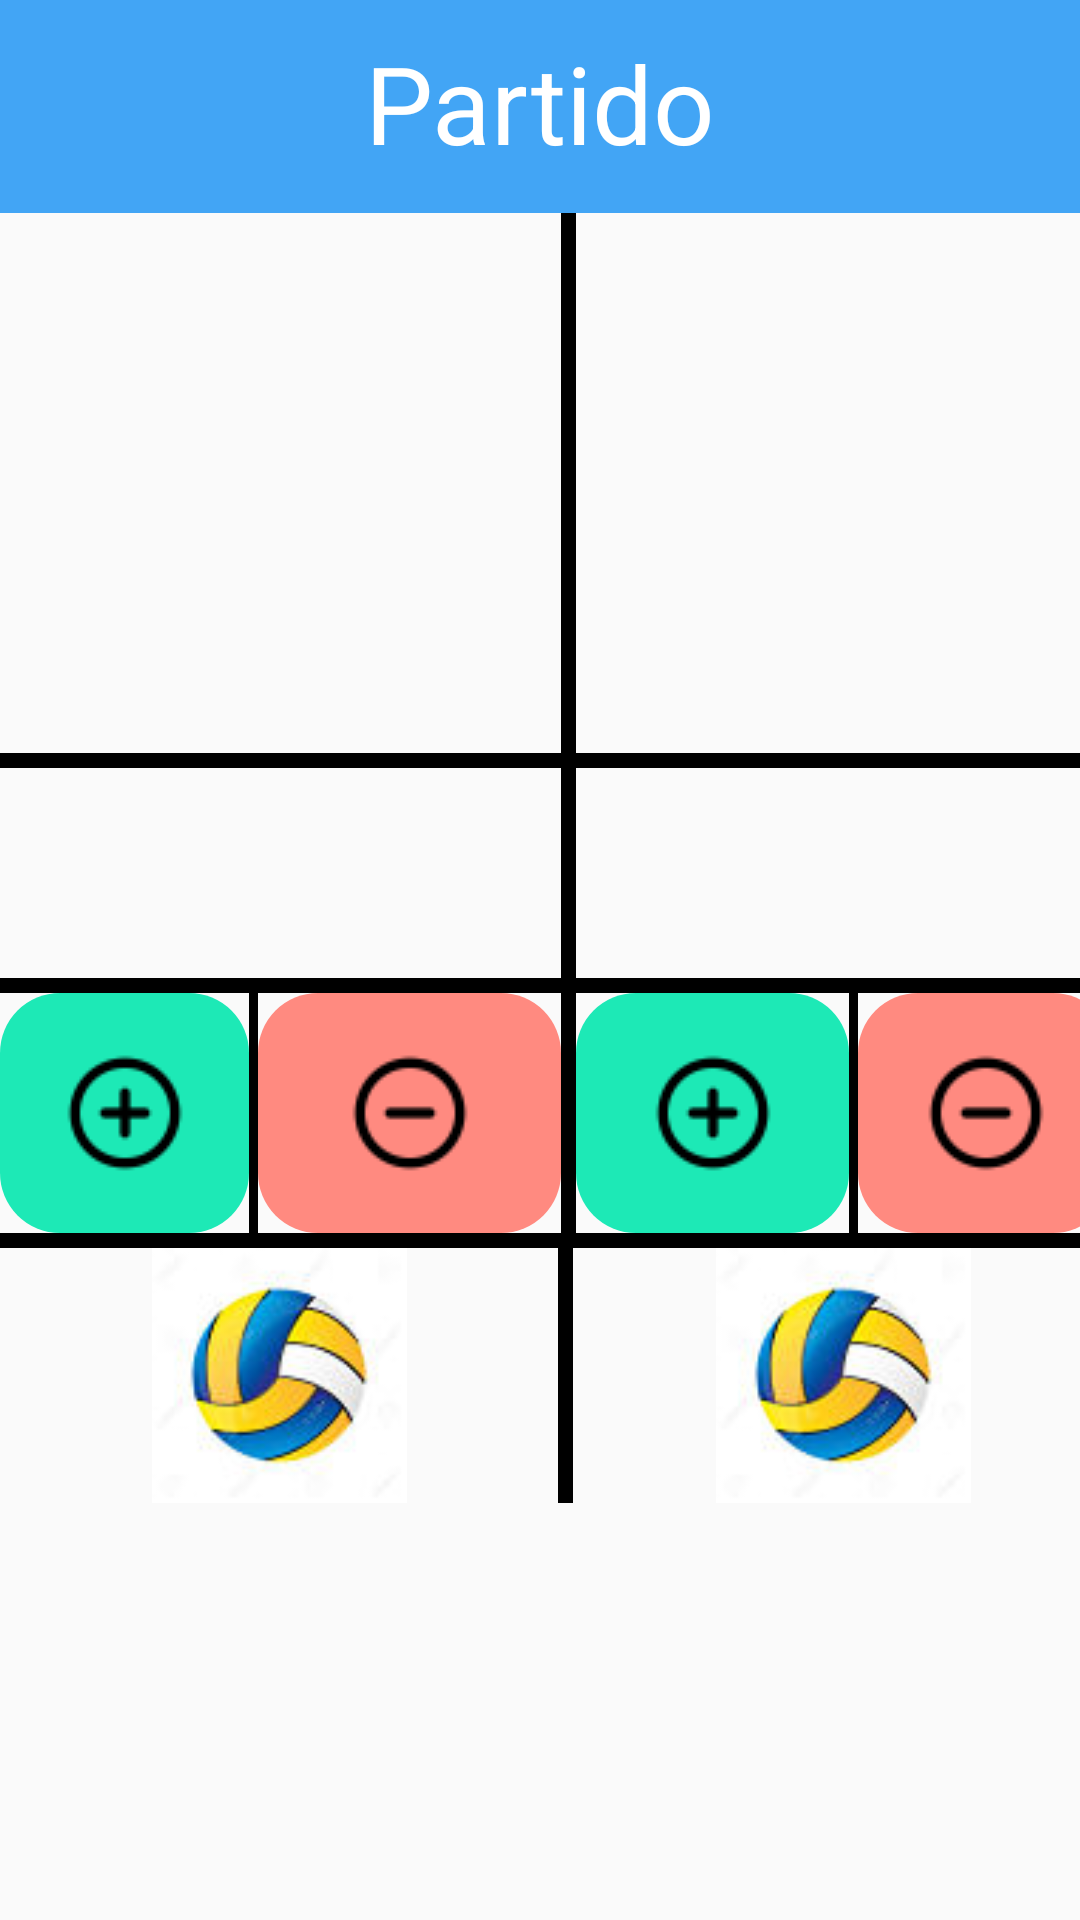

This screen was rendered from an Android layout file. Write that file and the resources it references.
<!-- AndroidManifest.xml: application theme AppTheme -->
<!-- res/layout/activity_match.xml -->
<?xml version="1.0" encoding="utf-8"?>
<androidx.constraintlayout.widget.ConstraintLayout
    xmlns:android="http://schemas.android.com/apk/res/android"
    xmlns:tools="http://schemas.android.com/tools"
    xmlns:app="http://schemas.android.com/apk/res-auto"
    android:layout_width="match_parent"
    android:layout_height="match_parent"
    tools:context=".view.MatchActivity">
<LinearLayout
        android:layout_width="match_parent"
        android:layout_height="match_parent"
        android:orientation="vertical">
    
    <LinearLayout
            android:layout_width="match_parent"
            android:layout_height="wrap_content"
            android:orientation="vertical"
            android:background="@color/header_background">
        <TextView
                android:layout_width="match_parent"
                android:layout_height="71dp"
                android:paddingTop="10dp"
                android:text="@string/match"
                android:textColor="@color/white"
                android:textSize="36dp"
                android:textAlignment="center"
                android:textAppearance="@style/TextAppearance.AppCompat.Large"
                android:gravity="center_horizontal"/>
    </LinearLayout>
    

    
    <LinearLayout
            android:layout_width="match_parent"
            android:layout_height="match_parent"
            android:orientation="vertical">

        
        <LinearLayout
                android:layout_width="match_parent"
                android:layout_height="wrap_content"
                android:orientation="horizontal">
            <TextView
                    android:id="@+id/points_team_right"
                    android:layout_width="172dp"
                    android:layout_height="180dp"
                    android:layout_marginLeft="15dp"
                    android:textSize="125dp"/>

            
            <LinearLayout
                    android:layout_width="5dp"
                    android:layout_height="match_parent"
                    android:background="@color/black"
                    android:orientation="horizontal"
            />
            

            <TextView
                    android:id="@+id/points_team_left"
                    android:layout_width="164dp"
                    android:layout_height="180dp"
                    android:layout_marginLeft="10dp"
                    android:textSize="125dp"/>
        </LinearLayout>
        

        
        <LinearLayout
                android:layout_width="match_parent"
                android:layout_height="5dp"
                android:background="@color/black"
                android:orientation="vertical"
        />
        

        
        <LinearLayout
                android:layout_width="match_parent"
                android:layout_height="wrap_content"
                android:orientation="horizontal">
            <TextView
                    android:id="@+id/sets_team_right"
                    android:layout_width="97dp"
                    android:layout_height="70dp"
                    android:layout_marginLeft="90dp"
                    android:textSize="50dp" android:layout_marginStart="90dp"/>

            
            <LinearLayout
                    android:layout_width="5dp"
                    android:layout_height="match_parent"
                    android:background="@color/black"
                    android:orientation="horizontal"
            />
            

            <TextView
                    android:id="@+id/sets_team_left"
                    android:layout_width="100dp"
                    android:layout_height="70dp"
                    android:layout_marginLeft="10dp"
                    android:textSize="50dp"/>
        </LinearLayout>
        

        
        <LinearLayout
                android:layout_width="match_parent"
                android:layout_height="5dp"
                android:background="@color/black"
                android:orientation="vertical"
        />
        

        
        <LinearLayout
                android:layout_width="match_parent"
                android:layout_height="wrap_content"
                android:orientation="horizontal">
            <ImageButton
                    android:id="@+id/plus_point_right"
                    android:layout_width="83dp"
                    android:layout_height="80dp"
                    android:background="@drawable/custom_add_button"
                    android:src="@drawable/add_circle_insert_plus_icon_149548"
            />

            
            <LinearLayout
                    android:layout_width="3dp"
                    android:layout_height="match_parent"
                    android:background="@color/black"
                    android:orientation="horizontal"
            />
            

            <ImageButton
                    android:id="@+id/subtraction_point_right"
                    android:layout_width="101dp"
                    android:layout_height="match_parent"
                    android:background="@drawable/custom_minus_button"
                    android:src="@drawable/minus_circle_delete_remove_icon_149429"
            />

            
            <LinearLayout
                    android:layout_width="5dp"
                    android:layout_height="match_parent"
                    android:background="@color/black"
                    android:orientation="horizontal"
            />
            

            <ImageButton
                    android:id="@+id/plus_point_left"
                    android:layout_width="91dp"
                    android:layout_height="80dp"
                    android:background="@drawable/custom_add_button"
                    android:src="@drawable/add_circle_insert_plus_icon_149548"
            />

            
            <LinearLayout
                    android:layout_width="3dp"
                    android:layout_height="match_parent"
                    android:background="@color/black"
                    android:orientation="horizontal"
            />
            

            <ImageButton
                    android:id="@+id/subtraction_point_left"
                    android:layout_width="85dp"
                    android:layout_height="80dp"
                    android:background="@drawable/custom_minus_button"
                    android:src="@drawable/minus_circle_delete_remove_icon_149429"
            />

        </LinearLayout>
        

        
        <LinearLayout
                android:layout_width="match_parent"
                android:layout_height="5dp"
                android:background="@color/black"
                android:orientation="vertical"
        />
        

        
        <LinearLayout
                android:layout_width="match_parent"
                android:layout_height="wrap_content"
                android:orientation="horizontal">
            <ImageView
                    android:id="@+id/ball_right"
                    android:layout_width="186dp"
                    android:layout_height="85dp"
                    android:src="@drawable/balon_voley"
            />

            
            <LinearLayout
                    android:layout_width="5dp"
                    android:layout_height="match_parent"
                    android:background="@color/black"
                    android:orientation="horizontal"
            />
            

            <ImageView
                    android:id="@+id/ball_left"
                    android:layout_width="180dp"
                    android:layout_height="85dp"
                    android:src="@drawable/balon_voley"
            />
        </LinearLayout>
        


    </LinearLayout>
    
</LinearLayout>

  </androidx.constraintlayout.widget.ConstraintLayout>
<!-- resources referenced by this layout -->
<resources>
  <color name="black">#000000</color>
  <color name="header_background">#42A5F5</color>
  <color name="white">#ffffff</color>
  <!-- drawable add_circle_insert_plus_icon_149548: png bitmap (drawable, 932 bytes) -->
  <!-- drawable balon_voley: png bitmap (drawable, 10682 bytes) -->
  <!-- drawable custom_add_button (drawable) -->
  <?xml version="1.0" encoding="utf-8"?>
  <selector xmlns:android="http://schemas.android.com/apk/res/android">
      <item>
          <shape android:shape="rectangle">
              <solid android:color="@color/plus_button"/>
              
              
              <corners android:radius="20dp" />
          </shape>
      </item>
  </selector>
  <!-- drawable custom_minus_button (drawable) -->
  <?xml version="1.0" encoding="utf-8"?>
  <selector xmlns:android="http://schemas.android.com/apk/res/android">
      <item>
          <shape android:shape="rectangle">
              <solid android:color="@color/minus_button"/>
              
              
              <corners android:radius="20dp" />
          </shape>
      </item>
  </selector>
  <!-- drawable minus_circle_delete_remove_icon_149429: png bitmap (drawable, 872 bytes) -->
  <string name="match">Partido</string>
  <style name="AppTheme" parent="Theme.AppCompat.Light.DarkActionBar">
        
        <item name="colorPrimary">@color/blue</item>
        <item name="colorPrimaryDark">@color/white</item>
        <item name="colorAccent">@color/red</item>
    </style>
  <color name="plus_button">#1DE9B6</color>
  <color name="minus_button">#FF8A80</color>
  <color name="blue">#3700B3</color>
  <color name="red">#FF0000</color>
</resources>
